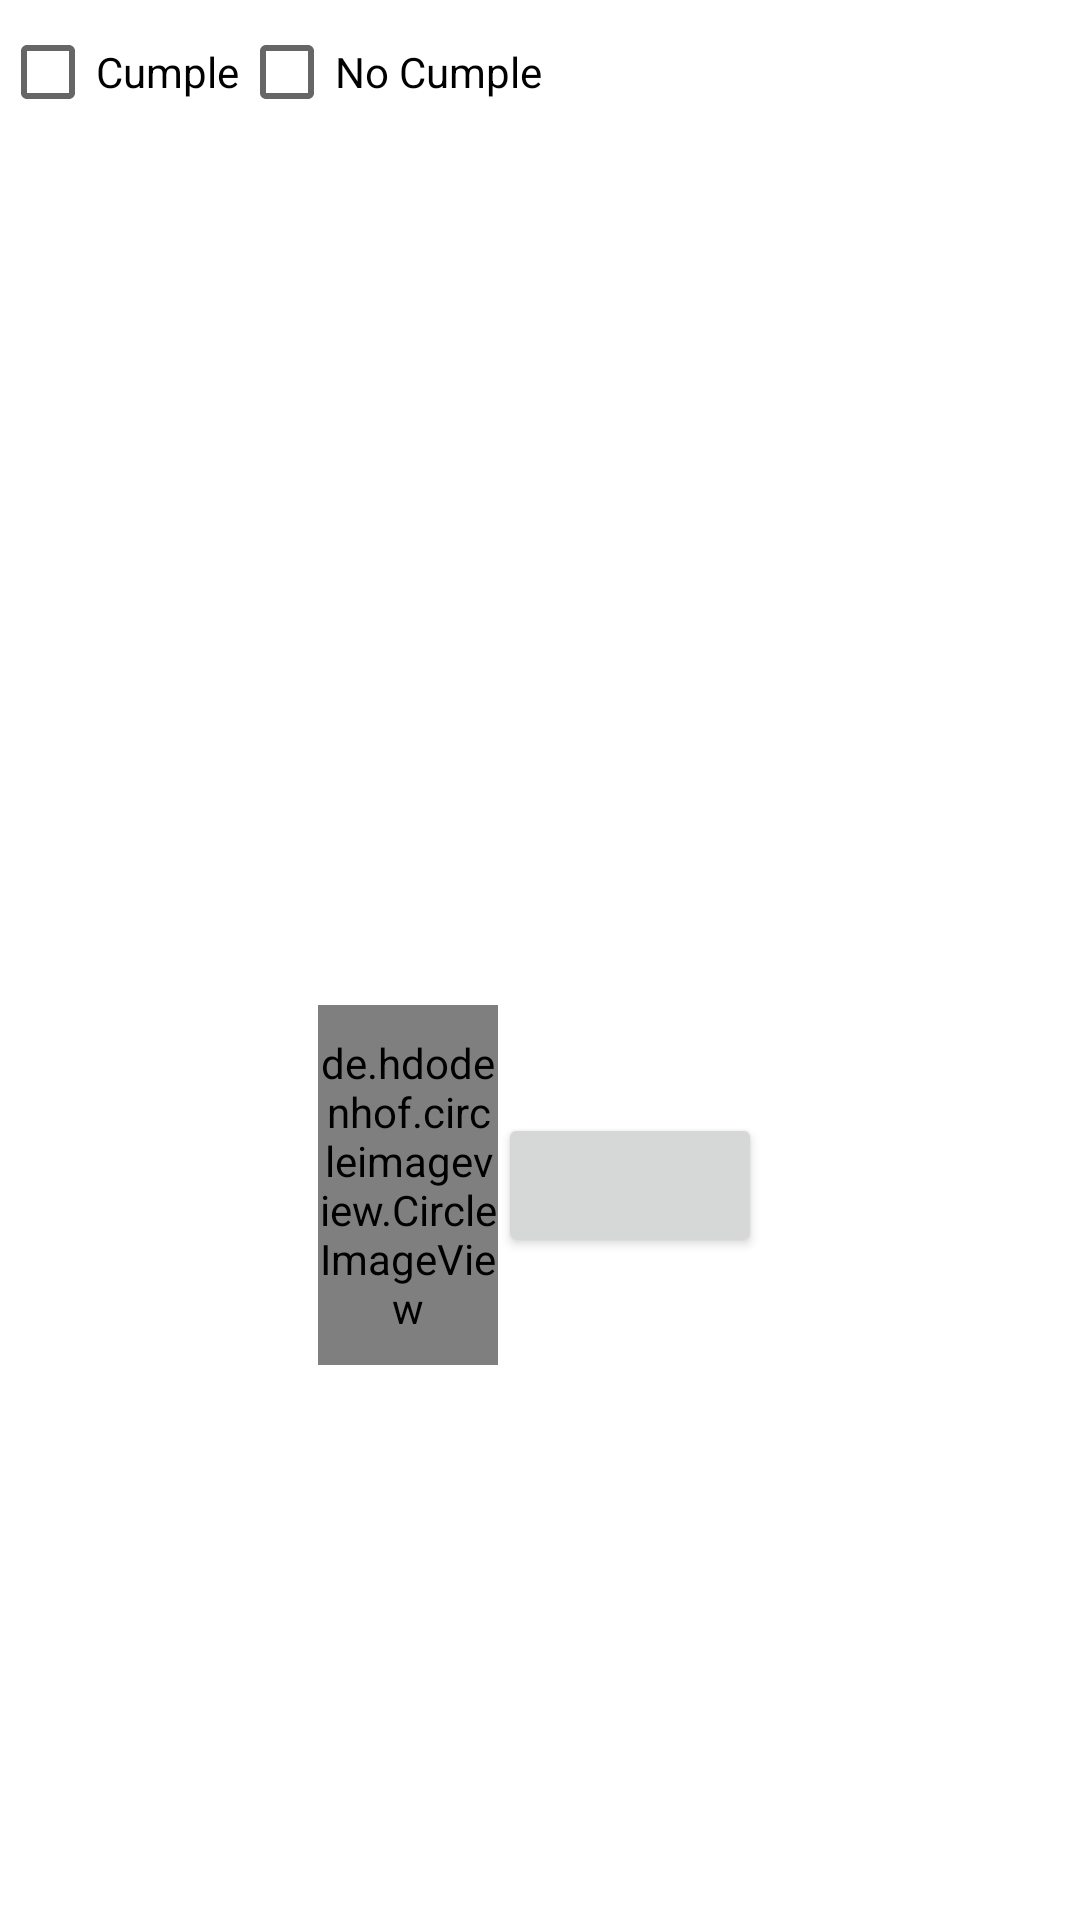

Layout XML and referenced resources for this Android screen:
<!-- AndroidManifest.xml: application theme Theme.Project_Puca -->
<!-- res/layout/activity_resolucion.xml -->
<?xml version="1.0" encoding="utf-8"?>
<androidx.constraintlayout.widget.ConstraintLayout xmlns:android="http://schemas.android.com/apk/res/android"
    xmlns:app="http://schemas.android.com/apk/res-auto"
    xmlns:tools="http://schemas.android.com/tools"
    android:layout_width="match_parent"
    android:layout_height="match_parent"
    tools:context=".pruebas.resolucion_Activity">

    <LinearLayout
        android:layout_width="match_parent"
        android:layout_height="match_parent">

        <CheckBox
            android:id="@+id/checkBoxCumple"
            android:layout_width="wrap_content"
            android:layout_height="wrap_content"
            android:text="Cumple"
            android:checked="false"/>

        <CheckBox
            android:id="@+id/checkBoxNoCumple"
            android:layout_width="wrap_content"
            android:layout_height="wrap_content"
            android:text="No Cumple"
            android:checked="false"/>

    </LinearLayout>


   <LinearLayout
       android:layout_width="match_parent"
       android:layout_height="match_parent"
       android:orientation="horizontal"
       android:gravity="center"
       android:layout_marginTop="150dp">

       <de.hdodenhof.circleimageview.CircleImageView
           xmlns:app="http://schemas.android.com/apk/res-auto"
           android:id="@+id/imgButton_Control_vida"
           android:layout_width="60dp"
           android:layout_height="120dp"
           android:layout_gravity="center"
           android:src="@drawable/im_riesgos_fatales"
           app:civ_border_color="#FF000000"
           app:civ_border_width="2dp" />

       <Button
           android:layout_width="wrap_content"
           android:layout_height="wrap_content"

           />
   </LinearLayout>



</androidx.constraintlayout.widget.ConstraintLayout>
<!-- resources referenced by this layout -->
<resources>
  <!-- drawable im_riesgos_fatales: png bitmap (drawable, 911335 bytes) -->
  <style name="Theme.Project_Puca" parent="Theme.MaterialComponents.DayNight.NoActionBar">
          
          <item name="colorPrimary">@color/purple_500</item>
          <item name="colorPrimaryVariant">@color/purple_700</item>
          <item name="colorOnPrimary">@color/white</item>
          
          <item name="colorSecondary">@color/teal_200</item>
          <item name="colorSecondaryVariant">@color/teal_700</item>
          <item name="colorOnSecondary">@color/black</item>
          
          <item name="android:statusBarColor">?attr/colorPrimaryVariant</item>
          
      </style>
  <color name="purple_500">#0A708A</color>
  <color name="purple_700">#0A708A</color>
  <color name="white">#FFFFFFFF</color>
  <color name="teal_200">#FF03DAC5</color>
  <color name="teal_700">#FF018786</color>
  <color name="black">#FF000000</color>
</resources>
